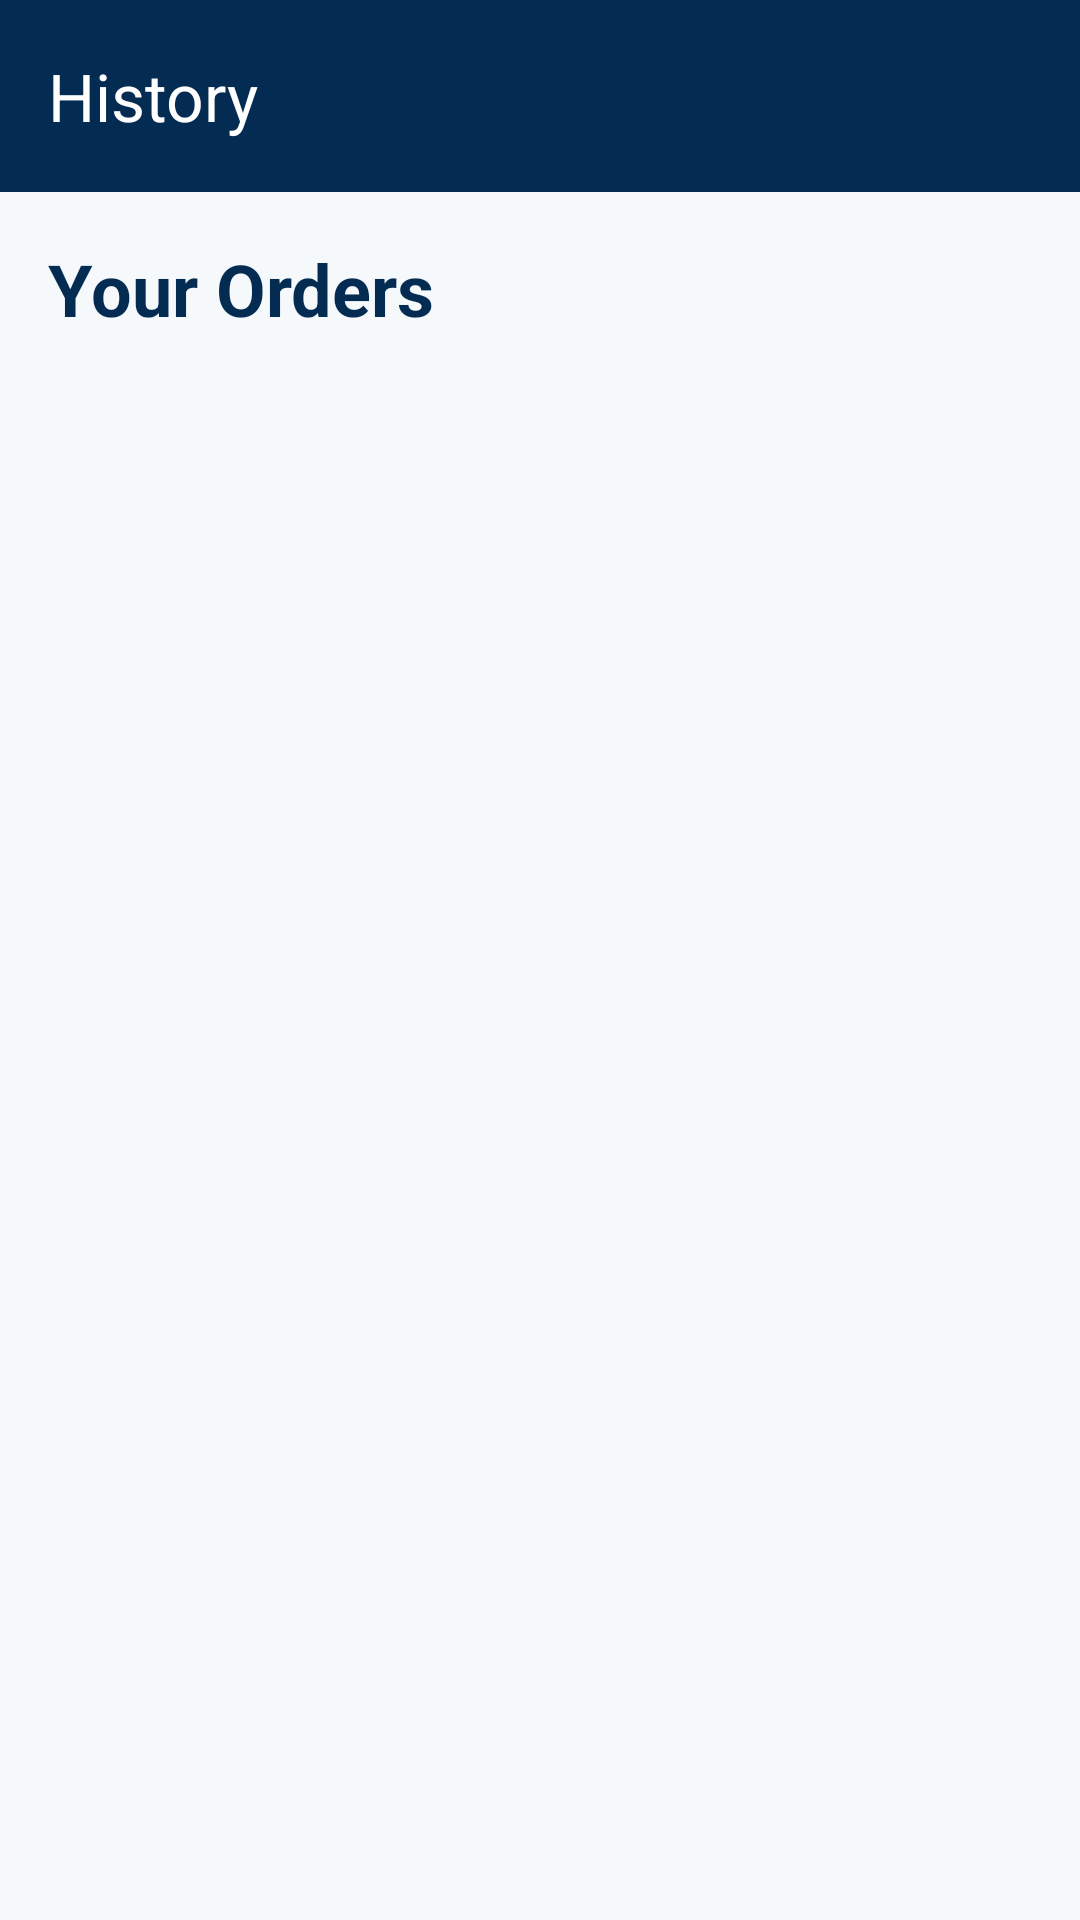

Here is an Android app screen rendered from its layout file. Give the layout XML and the strings, colors and styles it references.
<!-- AndroidManifest.xml: application theme Theme.Qless -->
<!-- res/layout/activity_order_history.xml -->
<?xml version="1.0" encoding="utf-8"?>
<androidx.coordinatorlayout.widget.CoordinatorLayout xmlns:android="http://schemas.android.com/apk/res/android"
    xmlns:app="http://schemas.android.com/apk/res-auto"
    xmlns:tools="http://schemas.android.com/tools"
    android:layout_width="match_parent"
    android:layout_height="match_parent"
    android:background="@color/backgroundColor"
    tools:context=".OrderHistoryActivity">

    <com.google.android.material.appbar.AppBarLayout
        android:layout_width="match_parent"
        android:layout_height="wrap_content"
        android:background="@color/colorPrimary">

        <com.google.android.material.appbar.MaterialToolbar
            android:id="@+id/toolbar"
            android:layout_width="match_parent"
            android:layout_height="?attr/actionBarSize"
            app:navigationIcon="@drawable/ic_back"
            app:navigationIconTint="@color/white"
            app:title="@string/nav_order_history"
            app:titleTextColor="@color/white" />

    </com.google.android.material.appbar.AppBarLayout>

    <androidx.constraintlayout.widget.ConstraintLayout
        android:layout_width="match_parent"
        android:layout_height="match_parent"
        android:padding="16dp"
        app:layout_behavior="@string/appbar_scrolling_view_behavior">

        <TextView
            android:id="@+id/tvHeader"
            android:layout_width="wrap_content"
            android:layout_height="wrap_content"
            android:text="Your Orders"
            android:textColor="@color/textColorPrimary"
            android:textSize="24sp"
            android:textStyle="bold"
            app:layout_constraintStart_toStartOf="parent"
            app:layout_constraintTop_toTopOf="parent" />

        <androidx.recyclerview.widget.RecyclerView
            android:id="@+id/rv_order_history"
            android:layout_width="match_parent"
            android:layout_height="0dp"
            android:layout_marginTop="16dp"
            android:clipToPadding="false"
            app:layout_constraintBottom_toBottomOf="parent"
            app:layout_constraintTop_toBottomOf="@id/tvHeader" />

        <TextView
            android:id="@+id/tv_no_orders"
            android:layout_width="wrap_content"
            android:layout_height="wrap_content"
            android:layout_gravity="center"
            android:text="No orders found"
            android:visibility="gone"
            app:layout_constraintBottom_toBottomOf="parent"
            app:layout_constraintEnd_toEndOf="parent"
            app:layout_constraintStart_toStartOf="parent"
            app:layout_constraintTop_toBottomOf="@id/tvHeader" />

    </androidx.constraintlayout.widget.ConstraintLayout>

</androidx.coordinatorlayout.widget.CoordinatorLayout>
<!-- resources referenced by this layout -->
<resources>
  <color name="backgroundColor">#F5F9FC</color>
  <color name="colorPrimary">#042B51</color>
  <color name="textColorPrimary">#042B51</color>
  <color name="white">#FFFFFFFF</color>
  <string name="nav_order_history">History</string>
  <style name="Theme.Qless" parent="Base.Theme.Qless" />
  <style name="Base.Theme.Qless" parent="Theme.Material3.Light.NoActionBar">
          
          <item name="colorPrimary">@color/colorPrimary</item>
          <item name="colorOnPrimary">@color/white</item>
          <item name="colorPrimaryContainer">@color/dividerColor</item>
          <item name="colorOnPrimaryContainer">@color/colorPrimary</item>
          
          <item name="colorSecondary">@color/colorSecondary</item>
          <item name="colorOnSecondary">@color/white</item>
          
          <item name="android:windowBackground">@color/backgroundColor</item>
          <item name="android:statusBarColor">@color/colorPrimary</item>
          
          
          <item name="android:textColorPrimary">@color/textColorPrimary</item>
          <item name="android:textColorSecondary">@color/textColorSecondary</item>
          
          
          <item name="colorSurface">@color/cardBackground</item>
          <item name="colorOnSurface">@color/textColorPrimary</item>
      </style>
  <color name="dividerColor">#B3D4E9</color>
  <color name="colorSecondary">#305E84</color>
  <color name="textColorSecondary">#548BA6</color>
  <color name="cardBackground">#FFFFFF</color>
</resources>
